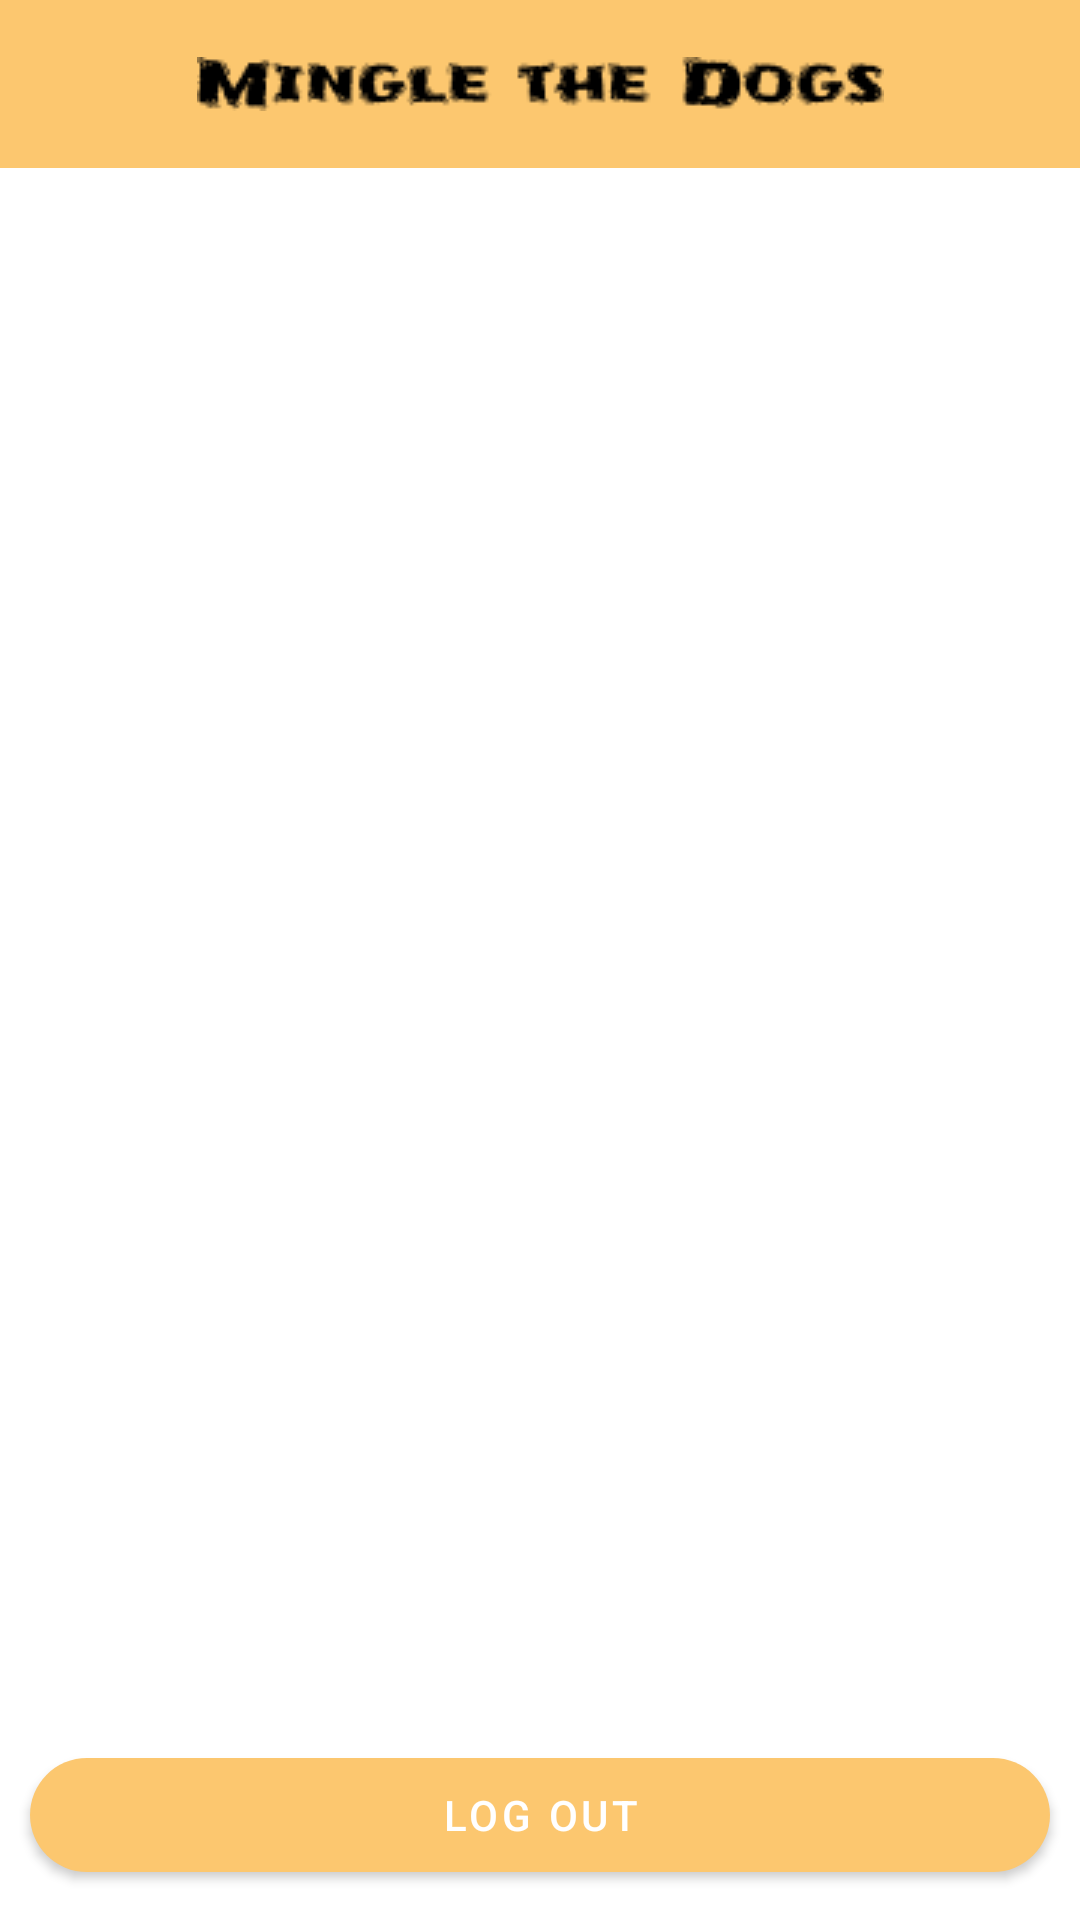

This screen was rendered from an Android layout file. Write that file and the resources it references.
<!-- AndroidManifest.xml: application theme Theme.MingleTheDogs -->
<!-- res/layout/activity_main.xml -->
<?xml version="1.0" encoding="utf-8"?>
<androidx.constraintlayout.widget.ConstraintLayout xmlns:android="http://schemas.android.com/apk/res/android"
    xmlns:app="http://schemas.android.com/apk/res-auto"
    xmlns:tools="http://schemas.android.com/tools"
    android:layout_width="match_parent"
    android:layout_height="match_parent"
    tools:context=".MainActivity">
    <com.google.android.material.appbar.AppBarLayout
        android:layout_width="match_parent"
        android:layout_height="wrap_content"
        android:theme="@style/ThemeOverlay.AppCompat.Dark.ActionBar"
        app:layout_constraintTop_toTopOf="parent"
        app:layout_constraintStart_toStartOf="parent"
        app:layout_constraintEnd_toEndOf="parent">
        <com.google.android.material.appbar.MaterialToolbar
            android:id="@+id/toolbar"
            android:layout_width="match_parent"
            android:layout_height="?attr/actionBarSize"
            android:background="?attr/colorPrimary"
            app:contentInsetStart="0dp"
            app:contentInsetEnd="0dp"
            app:titleCentered="true">
            <ImageView
                android:id="@+id/toolbarImage"
                android:layout_width="wrap_content"
                android:layout_height="wrap_content"
                android:layout_gravity="center"
                android:src="@drawable/toolbar_logo" />
        </com.google.android.material.appbar.MaterialToolbar>
    </com.google.android.material.appbar.AppBarLayout>
    <com.google.android.material.button.MaterialButton
        android:id="@+id/btn_log_out"
        android:layout_width="0dp"
        android:layout_height="50dp"
        android:text="Log out"
        app:layout_constraintBottom_toBottomOf="parent"
        app:layout_constraintLeft_toLeftOf="parent"
        app:layout_constraintRight_toRightOf="parent"
        android:layout_marginTop="24dp"
        android:layout_margin="10dp"
        app:cornerRadius="200dp"/>

</androidx.constraintlayout.widget.ConstraintLayout>
<!-- resources referenced by this layout -->
<resources>
  <!-- drawable toolbar_logo: png bitmap (drawable, 2452 bytes) -->
  <style name="Theme.MingleTheDogs" parent="Theme.MaterialComponents.DayNight.DarkActionBar">
          <item name="windowActionBar">false</item>
          <item name="windowNoTitle">true</item>
          <item name="android:windowFullscreen">true</item>
          
          <item name="colorPrimary">@color/main_color</item>
          <item name="colorPrimaryVariant">@color/main_color</item>
          <item name="colorOnPrimary">@color/white</item>
          
          <item name="colorSecondary">@color/teal_200</item>
          <item name="colorSecondaryVariant">@color/teal_700</item>
          <item name="colorOnSecondary">@color/black</item>
          
          <item name="android:statusBarColor">?attr/colorPrimaryVariant</item>
          
      </style>
  <color name="main_color">#fcc76f</color>
  <color name="white">#FFFFFFFF</color>
  <color name="teal_200">#FF03DAC5</color>
  <color name="teal_700">#FF018786</color>
  <color name="black">#FF000000</color>
</resources>
